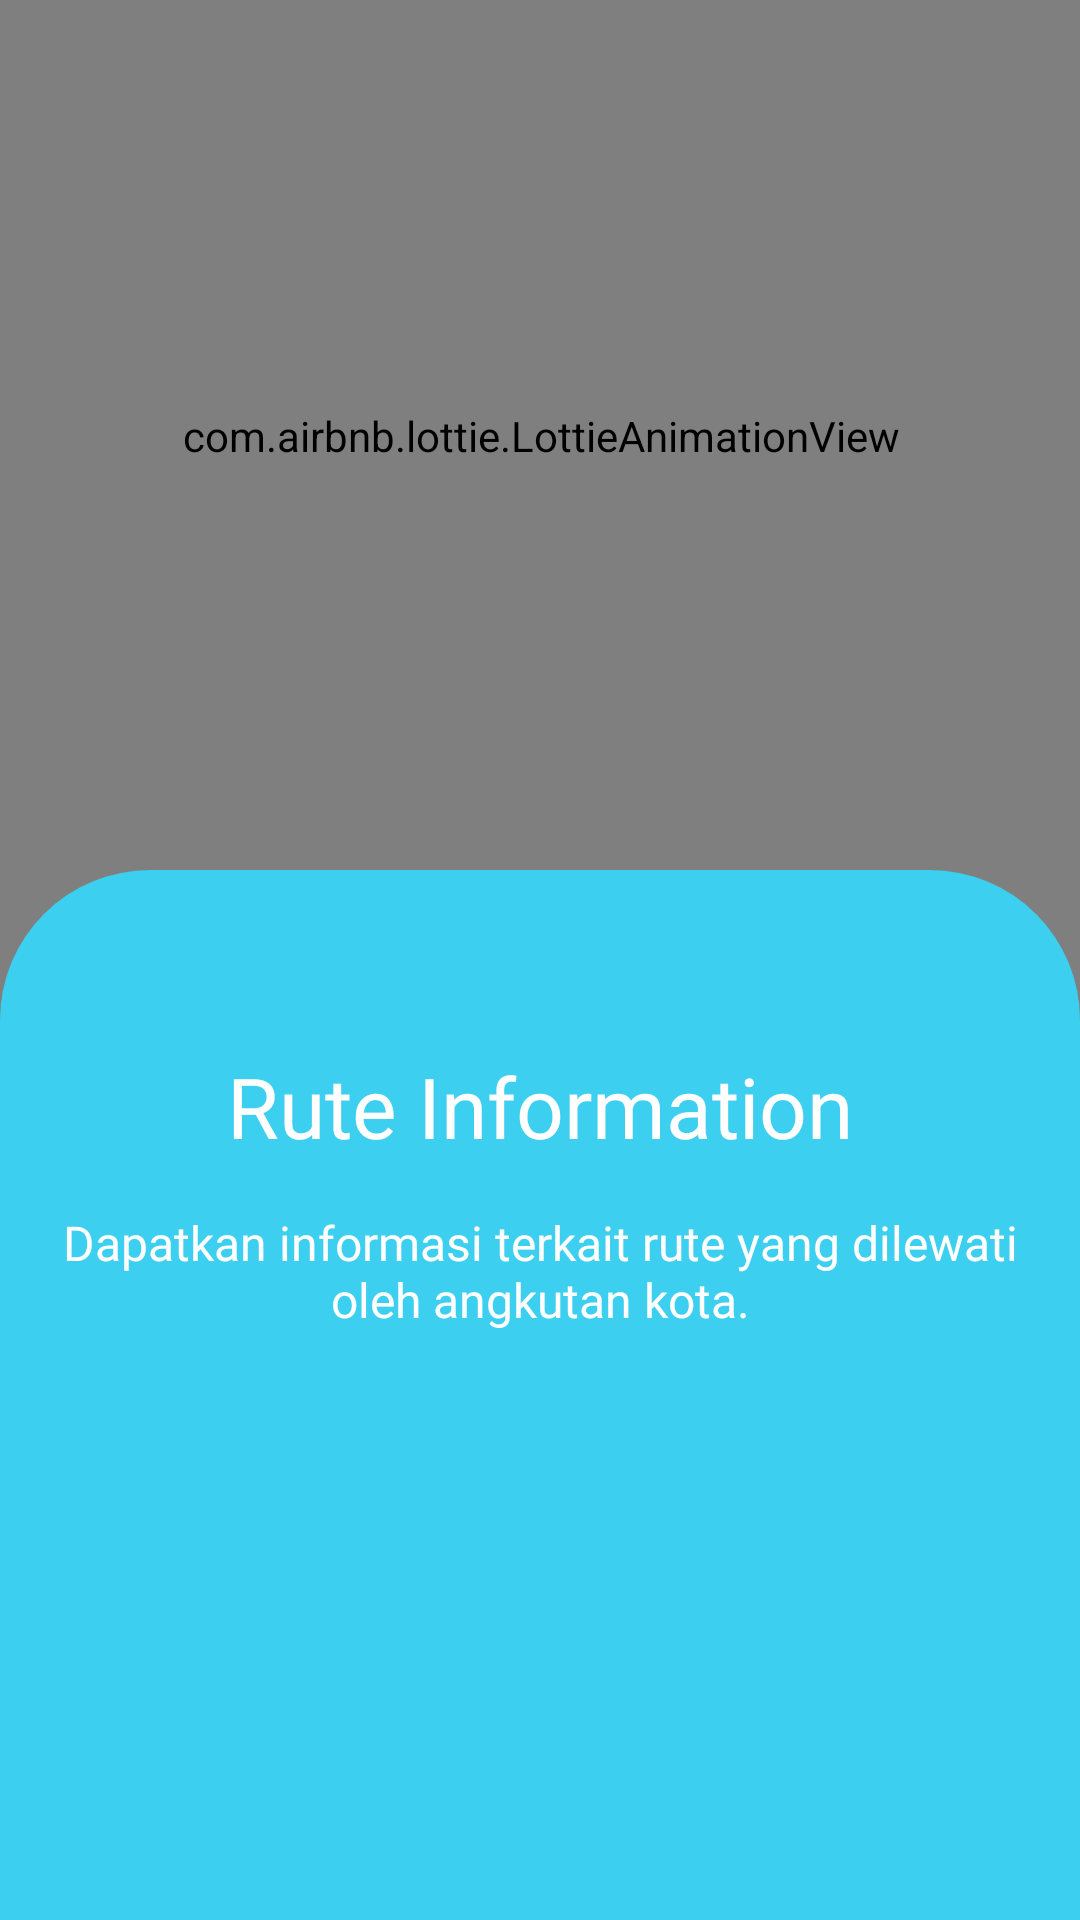

Reconstruct the res/layout file that produces this screen, plus the resources it refers to.
<!-- AndroidManifest.xml: application theme Theme.Kotline -->
<!-- res/layout/fragment_onboarding_two.xml -->
<?xml version="1.0" encoding="utf-8"?>
<androidx.constraintlayout.widget.ConstraintLayout xmlns:android="http://schemas.android.com/apk/res/android"
    xmlns:app="http://schemas.android.com/apk/res-auto"
    xmlns:tools="http://schemas.android.com/tools"
    android:layout_width="match_parent"
    android:layout_height="match_parent"
    tools:context=".onboarding.OnBoardingTwoFragment">

    <com.airbnb.lottie.LottieAnimationView
        android:layout_width="500dp"
        android:layout_height="500dp"
        app:layout_constraintBottom_toTopOf="@id/background_bottom"
        app:layout_constraintEnd_toEndOf="parent"
        app:layout_constraintStart_toStartOf="parent"
        app:layout_constraintTop_toTopOf="parent"
        app:lottie_autoPlay="true"
        app:lottie_loop="true"
        app:lottie_rawRes="@raw/rute_information" />

    <View
        android:id="@+id/background_bottom"
        android:layout_width="match_parent"
        android:layout_height="350dp"
        android:layout_gravity="bottom"
        android:background="@drawable/custom_rectangle_one"
        app:layout_constraintBottom_toBottomOf="parent"
        app:layout_constraintEnd_toEndOf="parent"
        app:layout_constraintStart_toStartOf="parent" />

    <TextView
        android:id="@+id/tv_title"
        android:layout_width="wrap_content"
        android:layout_height="wrap_content"
        android:layout_marginTop="60dp"
        android:fontFamily="@font/poppins_bold"
        android:text="@string/rute_information"
        android:textColor="@color/white"
        android:textSize="28sp"
        app:layout_constraintEnd_toEndOf="parent"
        app:layout_constraintStart_toStartOf="parent"
        app:layout_constraintTop_toTopOf="@id/background_bottom" />

    <TextView
        android:layout_width="350dp"
        android:layout_height="wrap_content"
        android:layout_marginTop="16dp"
        android:fontFamily="@font/poppins_regular"
        android:text="@string/description_onboarding_two"
        android:textAlignment="center"
        android:textColor="@color/white"
        android:textSize="16sp"
        app:layout_constraintEnd_toEndOf="parent"
        app:layout_constraintStart_toStartOf="parent"
        app:layout_constraintTop_toBottomOf="@id/tv_title" />

</androidx.constraintlayout.widget.ConstraintLayout>
<!-- resources referenced by this layout -->
<resources>
  <color name="white">#FFFFFFFF</color>
  <!-- drawable custom_rectangle_one (drawable) -->
  <?xml version="1.0" encoding="utf-8"?>
  <shape xmlns:android="http://schemas.android.com/apk/res/android"
      android:shape="rectangle">
  
      <solid android:color="@color/light_blue" />
      <corners
          android:topLeftRadius="50dp"
          android:topRightRadius="50dp" />
  
  </shape>
  <string name="description_onboarding_two">Dapatkan informasi terkait rute yang dilewati oleh angkutan kota.</string>
  <string name="rute_information">Rute Information</string>
  <style name="Theme.Kotline" parent="Theme.MaterialComponents.DayNight.DarkActionBar">
          
          <item name="colorPrimary">@color/dark_blue</item>
          <item name="colorPrimaryVariant">@color/dark_blue</item>
          <item name="colorOnPrimary">@color/white</item>
          
          <item name="colorSecondary">@color/teal_200</item>
          <item name="colorSecondaryVariant">@color/teal_700</item>
          <item name="colorOnSecondary">@color/black</item>
          
          <item name="android:statusBarColor" tools:targetApi="l">?attr/colorPrimaryVariant</item>
          
          <item name="windowActionBar">false</item>
          <item name="windowNoTitle">true</item>
      </style>
  <color name="light_blue">#3DCFEF</color>
  <color name="dark_blue">#0085FF</color>
  <color name="teal_200">#FF03DAC5</color>
  <color name="teal_700">#FF018786</color>
  <color name="black">#FF000000</color>
</resources>
